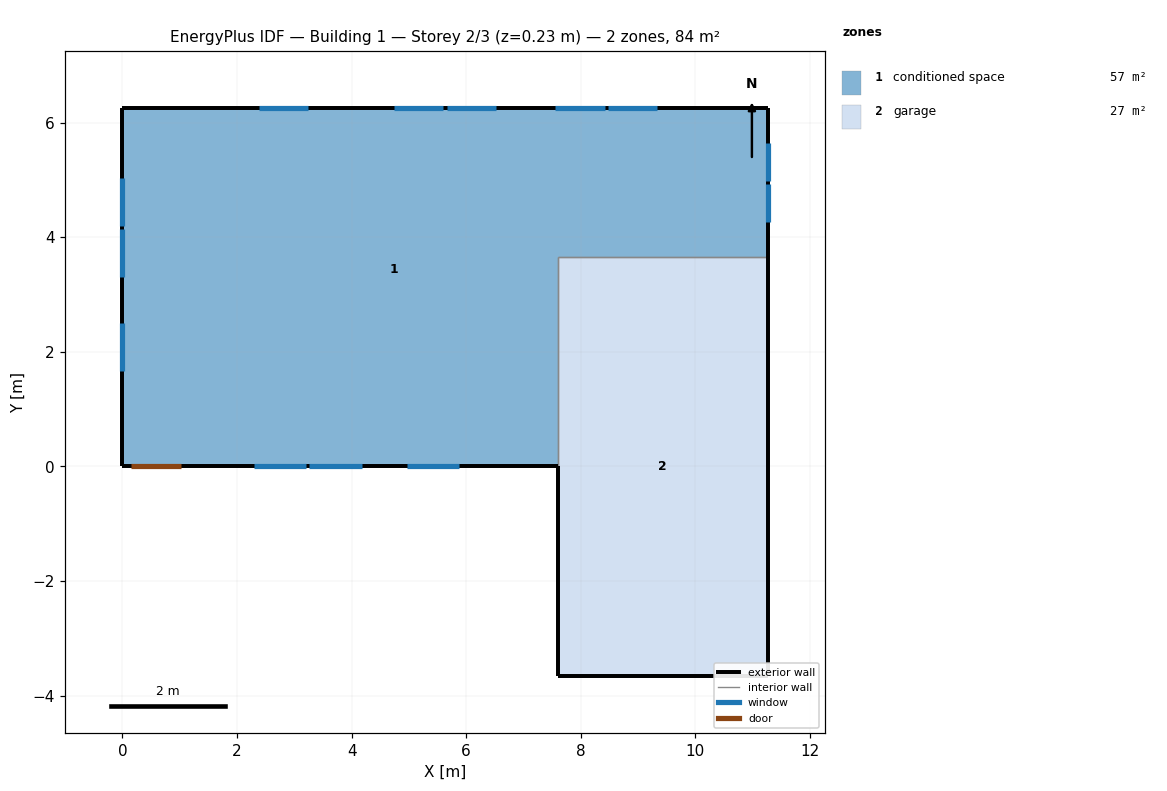
=== STOREY PLAN SPEC (per zone: floor XY polygon, exterior-wall plan segments, windows/doors) ===
zone 1: conditioned space  (57.0 m²)
  floor: (11.26, 6.25) (11.26, 3.66) (7.60, 3.66) (7.60, 0.00) (0.00, 0.00) (0.00, 6.25)
  exterior wall: (11.26, 6.25) – (11.26, 3.66)  [2.6 m]
    window: (11.26, 4.27) – (11.26, 4.93)  [0.6 m²]
    window: (11.26, 4.99) – (11.26, 5.64)  [0.6 m²]
  exterior wall: (7.60, 0.00) – (1.05, 0.00)  [6.6 m]
    window: (2.29, 0.00) – (3.20, 0.00)  [1.1 m²]
    window: (3.26, 0.00) – (4.18, 0.00)  [1.1 m²]
    window: (4.96, 0.00) – (5.87, 0.00)  [1.1 m²]
  exterior wall: (1.05, 0.00) – (0.13, 0.00)  [0.9 m]
    door: (0.15, 0.00) – (1.02, 0.00)  [1.9 m²]
  exterior wall: (0.13, 0.00) – (0.00, 0.00)  [0.1 m]
  exterior wall: (0.00, 0.00) – (0.00, 6.25)  [6.3 m]
    window: (0.00, 5.03) – (0.00, 4.20)  [0.9 m²]
    window: (0.00, 4.14) – (0.00, 3.31)  [0.9 m²]
    window: (0.00, 2.50) – (0.00, 1.67)  [0.9 m²]
  exterior wall: (0.00, 6.25) – (11.26, 6.25)  [11.3 m]
    window: (9.34, 6.25) – (8.47, 6.25)  [1.0 m²]
    window: (8.41, 6.25) – (7.55, 6.25)  [1.0 m²]
    window: (6.52, 6.25) – (5.66, 6.25)  [1.0 m²]
    window: (5.60, 6.25) – (4.74, 6.25)  [1.0 m²]
    window: (3.25, 6.25) – (2.38, 6.25)  [1.0 m²]
  interior walls: 2
zone 2: garage  (26.8 m²)
  floor: (7.60, -3.66) (7.60, 3.66) (11.26, 3.66) (11.26, -3.66)
  exterior wall: (7.60, 0.00) – (7.60, -3.66)  [3.7 m]
  exterior wall: (11.26, 3.66) – (11.26, -3.66)  [7.3 m]
  exterior wall: (11.26, -3.66) – (7.60, -3.66)  [3.7 m]
  interior walls: 2

=== DERIVED (storey summary) ===
Building: Building 1
Storey: 2 of 3  (floor level z = 0.23 m)
Storey gross floor area: 83.8 m²
Zones on this storey: 2
  - conditioned space: floor 57.0 m²; exterior wall 27.7 m (67.6 m²); 13 window(s) 12.2 m²; WWR 18.0%; 1 door(s)
  - garage: floor 26.8 m²; exterior wall 14.6 m (35.7 m²); WWR 0.0%
Zone adjacency (shared interzone walls):
  - conditioned space ↔ garage